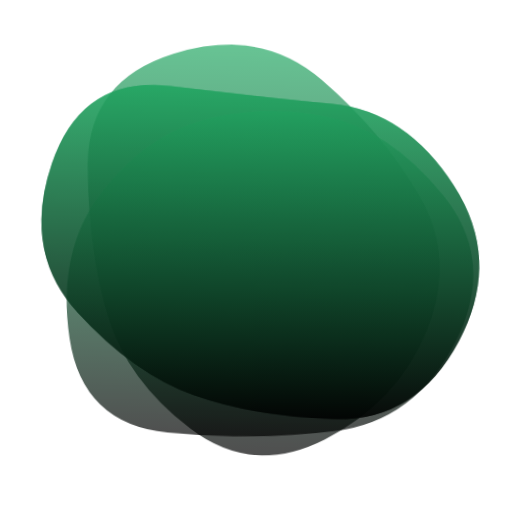
t = 0.00 s
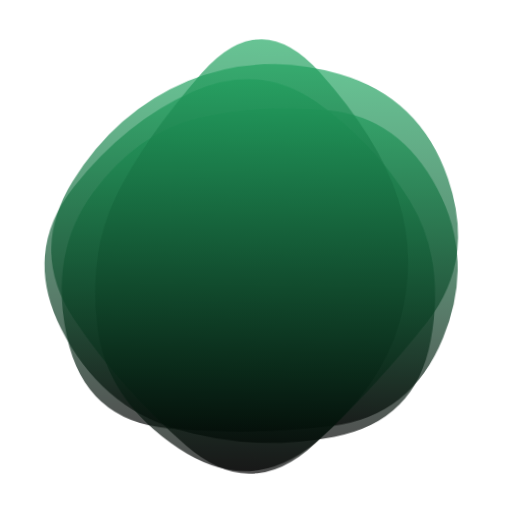
t = 0.84 s
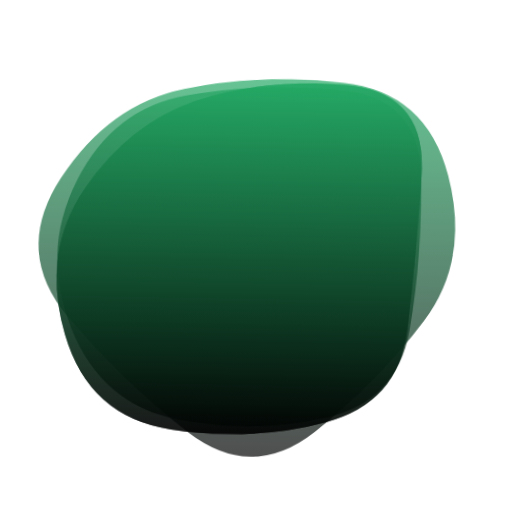
t = 1.86 s
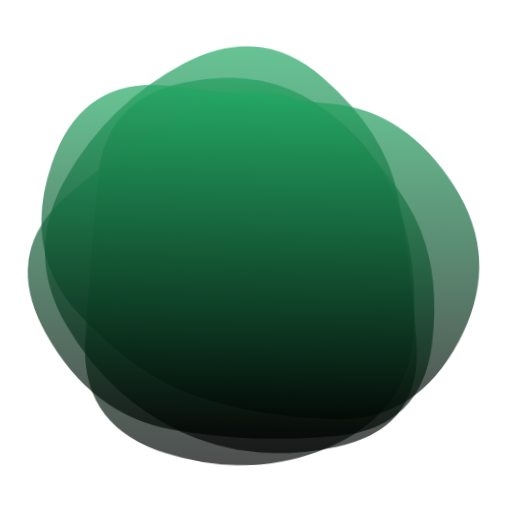
t = 2.70 s
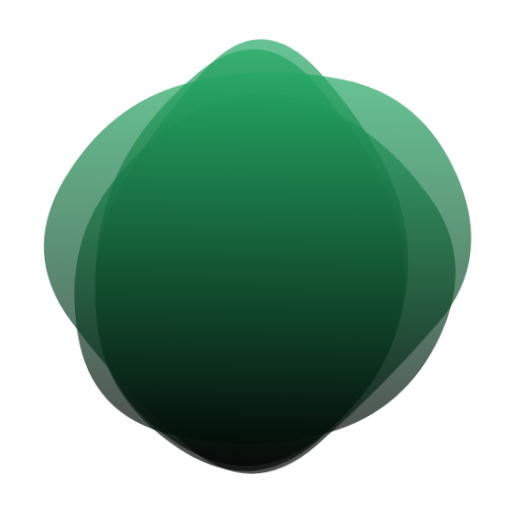
t = 3.54 s
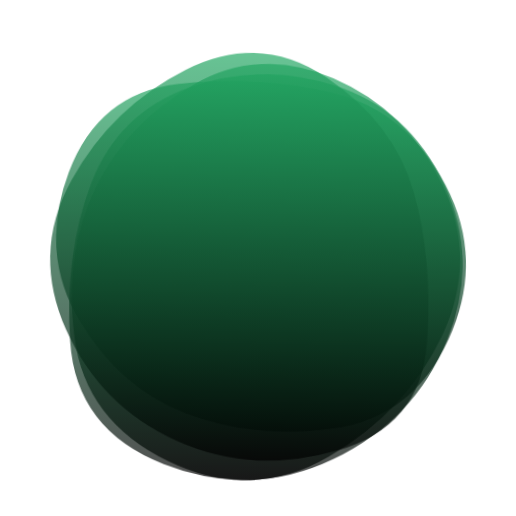
t = 4.56 s

The animated SVG that drew these frames (rendered in a browser with its animation timeline set to each time). Animation: 4 SMIL elements (animate=4); one cycle of 5.40 s, repeats indefinitely.

<svg version="1.1" xmlns="http://www.w3.org/2000/svg" viewBox="0 0 500 500" width="100%" id="blobSvg" style="opacity: 1;" filter="blur(0px)" transform="rotate(1)">
                        <defs>
                        <linearGradient id="gradient" x1="0%" y1="0%" x2="0%" y2="100%">
                            <stop offset="0%" style="stop-color: rgb(35, 169, 100);"></stop>
                            <stop offset="100%" style="stop-color: rgb(0, 0, 0);"></stop>
                        </linearGradient>
                        </defs>
                        
                    <path id="blob" fill="url(#gradient)" style="opacity: 0.69;"><animate attributeName="d" dur="5.4s" repeatCount="indefinite" values="M449.66467,329.57458Q409.14917,409.14917,329.57458,407.97733Q250,406.80549,191.3735,387.02924Q132.74701,367.25299,77.06026,308.6265Q21.3735,250,49.05191,163.36516Q76.73032,76.73032,163.36516,85.537Q250,94.34367,322.00775,100.16408Q394.01551,105.98449,442.09784,177.99225Q490.18018,250,449.66467,329.57458Z;M423.42552,332.41134Q414.82268,414.82268,332.41134,424.30554Q250,433.78841,170.96572,420.92848Q91.93144,408.06856,46.07152,329.03428Q0.21159,250,66.88003,191.77423Q133.54846,133.54846,191.77423,102.82861Q250,72.10876,305.00592,106.04846Q360.01185,139.98815,396.0201,194.99408Q432.02836,250,423.42552,332.41134Z;M418.08664,320.33435Q390.6687,390.6687,320.33435,427.91946Q250,465.17023,188.27506,419.31005Q126.55013,373.44987,106.38448,311.72494Q86.21883,250,84.09726,165.98785Q81.9757,81.9757,165.98785,53.98938Q250,26.00305,311.1687,76.83282Q372.3374,127.6626,408.92099,188.8313Q445.50458,250,418.08664,320.33435Z;M395.5,320Q390,390,320,400Q250,410,172,408Q94,406,59,328Q24,250,70.5,183.5Q117,117,183.5,108Q250,99,335,89.5Q420,80,410.5,165Q401,250,395.5,320Z;M405.0078,325.44624Q400.89248,400.89248,325.44624,434.97549Q250,469.0585,165.42535,444.1039Q80.8507,419.1493,84.75627,334.57465Q88.66184,250,94.44262,175.1117Q100.2234,100.2234,175.1117,82.29749Q250,64.37159,306.73538,100.45042Q363.47075,136.52925,386.29693,193.26462Q409.12312,250,405.0078,325.44624Z;M446.86448,329.36764Q408.73529,408.73529,329.36764,419.76576Q250,430.79624,166.60504,423.79308Q83.21008,416.78992,69.36975,333.39496Q55.52942,250,96.13341,193.3687Q136.7374,136.7374,193.3687,119.10083Q250,101.46426,313.50105,112.23108Q377.00211,122.99789,430.99789,186.49895Q484.99368,250,446.86448,329.36764Z;M385.47259,309.13613Q368.27225,368.27225,309.13613,425.14983Q250,482.02741,183.02911,432.9846Q116.05821,383.94179,100.85787,316.97089Q85.65753,250,111.11302,193.28426Q136.56852,136.56852,193.28426,70.4846Q250,4.40068,303.89298,73.30736Q357.78596,142.21404,380.22944,196.10702Q402.67293,250,385.47259,309.13613Z;M449.05134,329.9003Q409.80059,409.80059,329.9003,451.15995Q250,492.5193,162.89881,458.36084Q75.79762,424.20238,65.04837,337.10119Q54.29911,250,85.74629,183.59673Q117.19347,117.19347,183.59673,88.1905Q250,59.18753,328.8549,75.73886Q407.7098,92.2902,448.00594,171.1451Q488.30208,250,449.05134,329.9003Z;M449.66467,329.57458Q409.14917,409.14917,329.57458,407.97733Q250,406.80549,191.3735,387.02924Q132.74701,367.25299,77.06026,308.6265Q21.3735,250,49.05191,163.36516Q76.73032,76.73032,163.36516,85.537Q250,94.34367,322.00775,100.16408Q394.01551,105.98449,442.09784,177.99225Q490.18018,250,449.66467,329.57458Z"></animate></path><path id="blob" fill="url(#gradient)" style="opacity: 0.69;"><animate attributeName="d" dur="5.4s" repeatCount="indefinite" values="M418.08664,320.33435Q390.6687,390.6687,320.33435,427.91946Q250,465.17023,188.27506,419.31005Q126.55013,373.44987,106.38448,311.72494Q86.21883,250,84.09726,165.98785Q81.9757,81.9757,165.98785,53.98938Q250,26.00305,311.1687,76.83282Q372.3374,127.6626,408.92099,188.8313Q445.50458,250,418.08664,320.33435Z;M446.86448,329.36764Q408.73529,408.73529,329.36764,419.76576Q250,430.79624,166.60504,423.79308Q83.21008,416.78992,69.36975,333.39496Q55.52942,250,96.13341,193.3687Q136.7374,136.7374,193.3687,119.10083Q250,101.46426,313.50105,112.23108Q377.00211,122.99789,430.99789,186.49895Q484.99368,250,446.86448,329.36764Z;M395.5,320Q390,390,320,400Q250,410,172,408Q94,406,59,328Q24,250,70.5,183.5Q117,117,183.5,108Q250,99,335,89.5Q420,80,410.5,165Q401,250,395.5,320Z;M421.63508,307.39005Q364.7801,364.7801,307.39005,427.43403Q250,490.08796,191.6822,428.36178Q133.3644,366.6356,70.9089,308.3178Q8.4534,250,54.21728,174.99058Q99.98115,99.98115,174.99058,81.49686Q250,63.01257,330.66021,75.84607Q411.32042,88.67958,444.90524,169.33979Q478.49006,250,421.63508,307.39005Z;M408.24461,332.63257Q415.26513,415.26513,332.63257,434.71568Q250,454.16622,179.33614,422.74697Q108.67228,391.32772,65.87585,320.66386Q23.07942,250,63.27221,176.73251Q103.46501,103.46501,176.73251,63.02288Q250,22.58075,311.86507,74.4253Q373.73015,126.26985,387.47712,188.13493Q401.22409,250,408.24461,332.63257Z;M385.47259,309.13613Q368.27225,368.27225,309.13613,425.14983Q250,482.02741,183.02911,432.9846Q116.05821,383.94179,100.85787,316.97089Q85.65753,250,111.11302,193.28426Q136.56852,136.56852,193.28426,70.4846Q250,4.40068,303.89298,73.30736Q357.78596,142.21404,380.22944,196.10702Q402.67293,250,385.47259,309.13613Z;M409.06419,322.5266Q395.0532,395.0532,322.5266,445.11739Q250,495.18159,163.51944,459.07135Q77.03888,422.96112,82.39949,336.48056Q87.7601,250,115.64271,196.76266Q143.52532,143.52532,196.76266,76.83657Q250,10.14783,323.24578,56.82813Q396.49156,103.50844,409.78338,176.75422Q423.07519,250,409.06419,322.5266Z;M449.66467,329.57458Q409.14917,409.14917,329.57458,407.97733Q250,406.80549,191.3735,387.02924Q132.74701,367.25299,77.06026,308.6265Q21.3735,250,49.05191,163.36516Q76.73032,76.73032,163.36516,85.537Q250,94.34367,322.00775,100.16408Q394.01551,105.98449,442.09784,177.99225Q490.18018,250,449.66467,329.57458Z;M418.08664,320.33435Q390.6687,390.6687,320.33435,427.91946Q250,465.17023,188.27506,419.31005Q126.55013,373.44987,106.38448,311.72494Q86.21883,250,84.09726,165.98785Q81.9757,81.9757,165.98785,53.98938Q250,26.00305,311.1687,76.83282Q372.3374,127.6626,408.92099,188.8313Q445.50458,250,418.08664,320.33435Z"></animate></path><path id="blob" fill="url(#gradient)" style="opacity: 0.69;"><animate attributeName="d" dur="5.4s" repeatCount="indefinite" values="M446.86448,329.36764Q408.73529,408.73529,329.36764,419.76576Q250,430.79624,166.60504,423.79308Q83.21008,416.78992,69.36975,333.39496Q55.52942,250,96.13341,193.3687Q136.7374,136.7374,193.3687,119.10083Q250,101.46426,313.50105,112.23108Q377.00211,122.99789,430.99789,186.49895Q484.99368,250,446.86448,329.36764Z;M421.63508,307.39005Q364.7801,364.7801,307.39005,427.43403Q250,490.08796,191.6822,428.36178Q133.3644,366.6356,70.9089,308.3178Q8.4534,250,54.21728,174.99058Q99.98115,99.98115,174.99058,81.49686Q250,63.01257,330.66021,75.84607Q411.32042,88.67958,444.90524,169.33979Q478.49006,250,421.63508,307.39005Z;M409.06419,322.5266Q395.0532,395.0532,322.5266,445.11739Q250,495.18159,163.51944,459.07135Q77.03888,422.96112,82.39949,336.48056Q87.7601,250,115.64271,196.76266Q143.52532,143.52532,196.76266,76.83657Q250,10.14783,323.24578,56.82813Q396.49156,103.50844,409.78338,176.75422Q423.07519,250,409.06419,322.5266Z;M395.5,320Q390,390,320,400Q250,410,172,408Q94,406,59,328Q24,250,70.5,183.5Q117,117,183.5,108Q250,99,335,89.5Q420,80,410.5,165Q401,250,395.5,320Z;M449.66467,329.57458Q409.14917,409.14917,329.57458,407.97733Q250,406.80549,191.3735,387.02924Q132.74701,367.25299,77.06026,308.6265Q21.3735,250,49.05191,163.36516Q76.73032,76.73032,163.36516,85.537Q250,94.34367,322.00775,100.16408Q394.01551,105.98449,442.09784,177.99225Q490.18018,250,449.66467,329.57458Z;M385.47259,309.13613Q368.27225,368.27225,309.13613,425.14983Q250,482.02741,183.02911,432.9846Q116.05821,383.94179,100.85787,316.97089Q85.65753,250,111.11302,193.28426Q136.56852,136.56852,193.28426,70.4846Q250,4.40068,303.89298,73.30736Q357.78596,142.21404,380.22944,196.10702Q402.67293,250,385.47259,309.13613Z;M405.0078,325.44624Q400.89248,400.89248,325.44624,434.97549Q250,469.0585,165.42535,444.1039Q80.8507,419.1493,84.75627,334.57465Q88.66184,250,94.44262,175.1117Q100.2234,100.2234,175.1117,82.29749Q250,64.37159,306.73538,100.45042Q363.47075,136.52925,386.29693,193.26462Q409.12312,250,405.0078,325.44624Z;M449.05134,329.9003Q409.80059,409.80059,329.9003,451.15995Q250,492.5193,162.89881,458.36084Q75.79762,424.20238,65.04837,337.10119Q54.29911,250,85.74629,183.59673Q117.19347,117.19347,183.59673,88.1905Q250,59.18753,328.8549,75.73886Q407.7098,92.2902,448.00594,171.1451Q488.30208,250,449.05134,329.9003Z;M446.86448,329.36764Q408.73529,408.73529,329.36764,419.76576Q250,430.79624,166.60504,423.79308Q83.21008,416.78992,69.36975,333.39496Q55.52942,250,96.13341,193.3687Q136.7374,136.7374,193.3687,119.10083Q250,101.46426,313.50105,112.23108Q377.00211,122.99789,430.99789,186.49895Q484.99368,250,446.86448,329.36764Z"></animate></path><path id="blob" fill="url(#gradient)" style="opacity: 0.69;"><animate attributeName="d" dur="5.4s" repeatCount="indefinite" values="M449.66467,329.57458Q409.14917,409.14917,329.57458,407.97733Q250,406.80549,191.3735,387.02924Q132.74701,367.25299,77.06026,308.6265Q21.3735,250,49.05191,163.36516Q76.73032,76.73032,163.36516,85.537Q250,94.34367,322.00775,100.16408Q394.01551,105.98449,442.09784,177.99225Q490.18018,250,449.66467,329.57458Z;M385.47259,309.13613Q368.27225,368.27225,309.13613,425.14983Q250,482.02741,183.02911,432.9846Q116.05821,383.94179,100.85787,316.97089Q85.65753,250,111.11302,193.28426Q136.56852,136.56852,193.28426,70.4846Q250,4.40068,303.89298,73.30736Q357.78596,142.21404,380.22944,196.10702Q402.67293,250,385.47259,309.13613Z;M409.06419,322.5266Q395.0532,395.0532,322.5266,445.11739Q250,495.18159,163.51944,459.07135Q77.03888,422.96112,82.39949,336.48056Q87.7601,250,115.64271,196.76266Q143.52532,143.52532,196.76266,76.83657Q250,10.14783,323.24578,56.82813Q396.49156,103.50844,409.78338,176.75422Q423.07519,250,409.06419,322.5266Z;M395.5,320Q390,390,320,400Q250,410,172,408Q94,406,59,328Q24,250,70.5,183.5Q117,117,183.5,108Q250,99,335,89.5Q420,80,410.5,165Q401,250,395.5,320Z;M423.42552,332.41134Q414.82268,414.82268,332.41134,424.30554Q250,433.78841,170.96572,420.92848Q91.93144,408.06856,46.07152,329.03428Q0.21159,250,66.88003,191.77423Q133.54846,133.54846,191.77423,102.82861Q250,72.10876,305.00592,106.04846Q360.01185,139.98815,396.0201,194.99408Q432.02836,250,423.42552,332.41134Z;M421.63508,307.39005Q364.7801,364.7801,307.39005,427.43403Q250,490.08796,191.6822,428.36178Q133.3644,366.6356,70.9089,308.3178Q8.4534,250,54.21728,174.99058Q99.98115,99.98115,174.99058,81.49686Q250,63.01257,330.66021,75.84607Q411.32042,88.67958,444.90524,169.33979Q478.49006,250,421.63508,307.39005Z;M449.05134,329.9003Q409.80059,409.80059,329.9003,451.15995Q250,492.5193,162.89881,458.36084Q75.79762,424.20238,65.04837,337.10119Q54.29911,250,85.74629,183.59673Q117.19347,117.19347,183.59673,88.1905Q250,59.18753,328.8549,75.73886Q407.7098,92.2902,448.00594,171.1451Q488.30208,250,449.05134,329.9003Z;M408.24461,332.63257Q415.26513,415.26513,332.63257,434.71568Q250,454.16622,179.33614,422.74697Q108.67228,391.32772,65.87585,320.66386Q23.07942,250,63.27221,176.73251Q103.46501,103.46501,176.73251,63.02288Q250,22.58075,311.86507,74.4253Q373.73015,126.26985,387.47712,188.13493Q401.22409,250,408.24461,332.63257Z;M449.66467,329.57458Q409.14917,409.14917,329.57458,407.97733Q250,406.80549,191.3735,387.02924Q132.74701,367.25299,77.06026,308.6265Q21.3735,250,49.05191,163.36516Q76.73032,76.73032,163.36516,85.537Q250,94.34367,322.00775,100.16408Q394.01551,105.98449,442.09784,177.99225Q490.18018,250,449.66467,329.57458Z"></animate></path></svg>